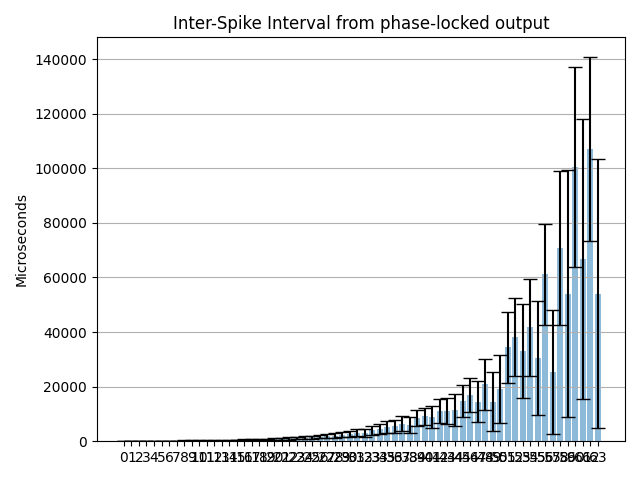

The data file committed next to this chart (first rows):
Channel address; ISI mean (us); ISI mean std (us); Estimated freq. (Hz)
0; 73.28; 26.09; 13647
1; 80.38; 29.47; 12441
2; 99.35; 36.57; 10065
3; 111; 40.77; 9007
4; 131.5; 48.51; 7605
5; 143.2; 52.57; 6983
6; 167.6; 60.93; 5966
7; 180.2; 66; 5551
8; 210.8; 75.96; 4743
9; 232.2; 84.17; 4307
10; 270.4; 99.55; 3698
11; 292.7; 108.4; 3416
12; 345.5; 125.9; 2894
13; 367.4; 135.6; 2722
14; 425.7; 154.9; 2349
15; 472.2; 176.5; 2118
16; 516.3; 193.9; 1937
17; 596.9; 221.2; 1675
18; 639.8; 246.6; 1563
19; 721.9; 278.5; 1385
20; 855.7; 325.5; 1169
21; 956.2; 355.1; 1046
22; 1020; 392.4; 980.9
23; 1193; 443.3; 838.6
24; 1270; 487.8; 787.2
25; 1485; 569.2; 673.5
26; 1747; 676.2; 572.3
27; 1903; 752.9; 525.6
28; 2077; 834.7; 481.5
29; 2440; 980; 409.8
30; 2560; 1095; 390.7
31; 3195; 1275; 313
32; 2993; 1454; 334.2
33; 4040; 1596; 247.5
34; 4365; 1861; 229.1
35; 5291; 2223; 189
36; 5460; 2339; 183.2
37; 6511; 2674; 153.6
38; 5993; 3010; 166.9
39; 8442; 3028; 118.5
40; 9083; 3167; 110.1
41; 8830; 3992; 113.2
42; 11047; 4317; 90.52
43; 11118; 4758; 89.94
44; 11407; 5831; 87.67
45; 14799; 5747; 67.57
46; 16941; 6372; 59.03
47; 14518; 7469; 68.88
48; 20804; 9270; 48.07
49; 14535; 10730; 68.8
50; 19175; 12526; 52.15
51; 34384; 13047; 29.08
52; 38328; 14241; 26.09
53; 33034; 17179; 30.27
54; 41698; 17766; 23.98
55; 30564; 20759; 32.72
56; 61116; 18646; 16.36
57; 25502; 22729; 39.21
58; 70757; 28249; 14.13
59; 54074; 45163; 18.49
... 4 more rows
